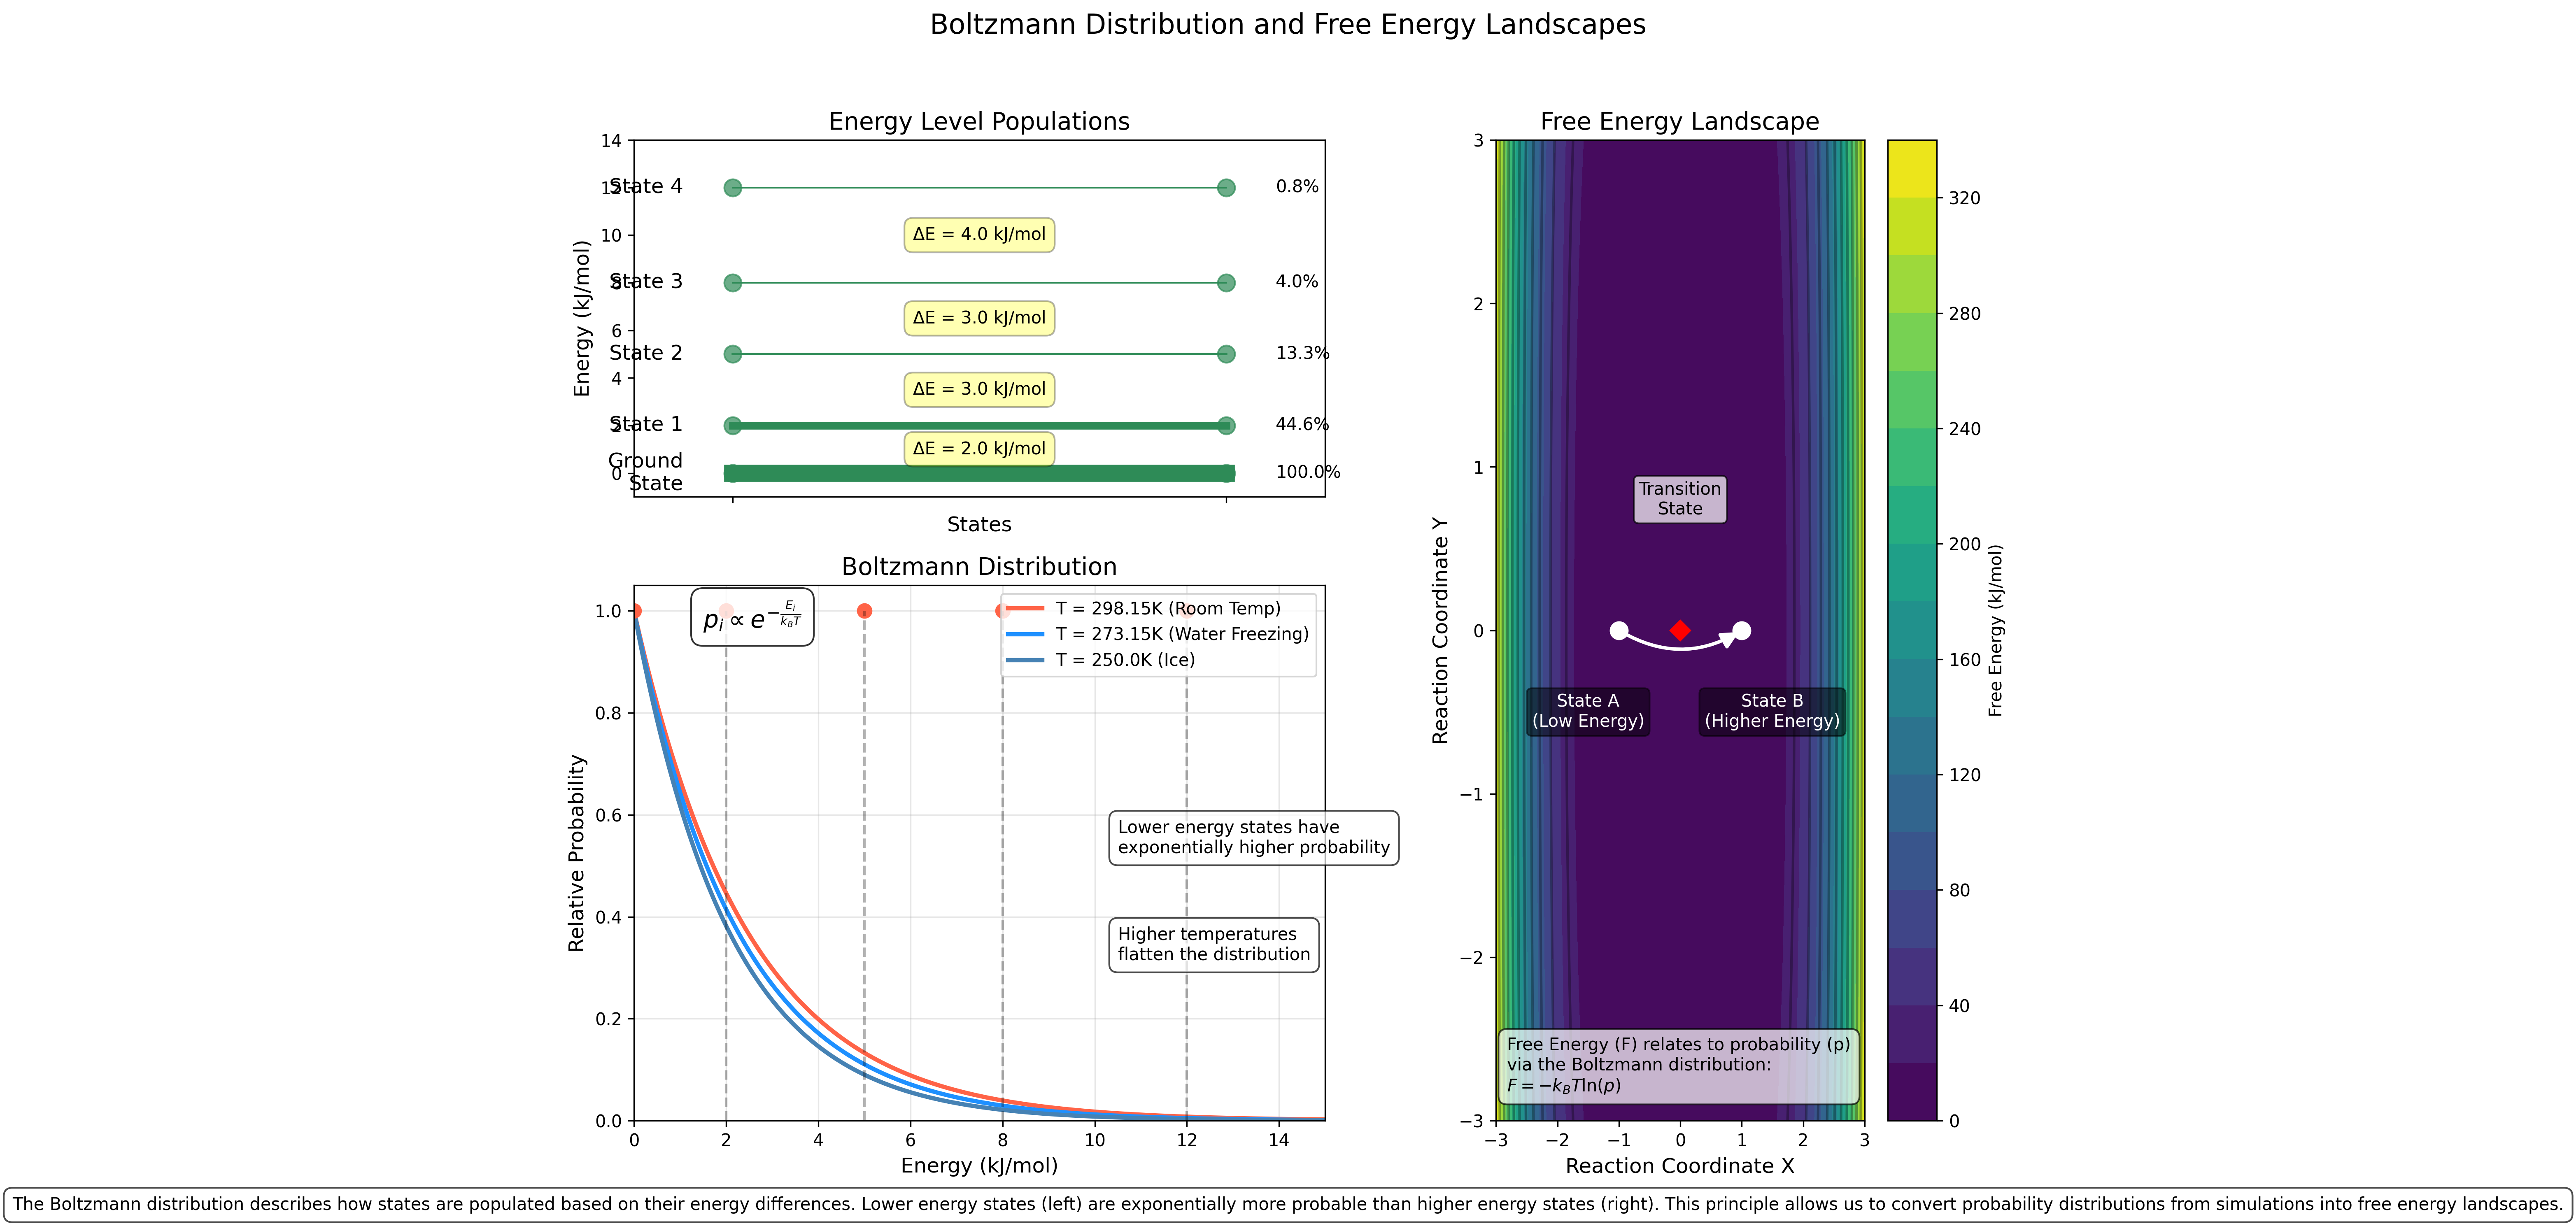

Write Python code to recreate this figure.
#!/usr/bin/env python3
"""
Boltzmann Distribution Visualization

This script creates a visualization of the Boltzmann distribution to illustrate
how energy states are populated according to their energy differences.
Lower energy states are exponentially more probable than higher energy states.

Figure 5: Boltzmann distribution illustrating how states are populated according 
to their energy differences. Lower energy states (left) are exponentially more probable 
than higher energy states (right). This fundamental principle underlies our ability 
to convert probability distributions observed in simulations into meaningful free energy landscapes.
"""

import numpy as np
import matplotlib.pyplot as plt
from matplotlib.patches import FancyArrowPatch
from matplotlib.colors import LinearSegmentedColormap
import matplotlib.gridspec as gridspec

# Constants
k_B = 8.3145e-3  # Boltzmann constant in kJ/(mol·K)
T_room = 298.15  # Room temperature in K
T_water = 273.15  # Water freezing point in K
T_ice = 250.0   # Cold ice temperature in K

def boltzmann_probability(energy, temperature):
    """
    Calculate the Boltzmann probability for a given energy and temperature
    
    Parameters:
    -----------
    energy : float or array-like
        Energy level(s) in kJ/mol
    temperature : float
        Temperature in Kelvin
        
    Returns:
    --------
    float or array-like
        Probability according to Boltzmann distribution
    """
    # Calculate the exponential factor: exp(-E/kT)
    exp_factor = np.exp(-energy / (k_B * temperature))
    
    # For visualization purposes, we'll normalize to the maximum
    # In a real system, we would divide by the partition function
    return exp_factor / np.max(exp_factor)

def energy_levels_diagram():
    """
    Create a visualization of energy levels and their populations based on the Boltzmann distribution
    
    Returns:
    --------
    matplotlib.figure.Figure
        The complete figure with energy levels and Boltzmann distribution
    """
    # Create figure with better layout
    fig = plt.figure(figsize=(12, 10))
    
    # Create GridSpec for flexible layout
    gs = gridspec.GridSpec(2, 2, height_ratios=[1, 1.5], width_ratios=[1.5, 1])
    
    # Energy levels and distribution plot
    ax1 = plt.subplot(gs[0, 0])  # Top left - Energy levels
    ax2 = plt.subplot(gs[1, 0])  # Bottom left - Boltzmann distribution
    ax3 = plt.subplot(gs[:, 1])  # Right column - Free energy landscape
    
    # Define a range of energies in kJ/mol
    energies = np.linspace(0, 15, 1000)
    
    # Calculate Boltzmann distributions at different temperatures
    p_room = boltzmann_probability(energies, T_room)
    p_water = boltzmann_probability(energies, T_water)
    p_ice = boltzmann_probability(energies, T_ice)
    
    # Define some discrete energy levels for illustration
    energy_levels = [0, 2, 5, 8, 12]
    level_labels = ["Ground\nState", "State 1", "State 2", "State 3", "State 4"]
    populations = boltzmann_probability(np.array(energy_levels), T_room)
    
    # Colors for different temperatures
    colors = {
        'room': '#FF6347',  # Tomato red for room temperature
        'water': '#1E90FF', # Dodger blue for water
        'ice': '#4682B4',   # Steel blue for ice
        'levels': '#2E8B57' # Sea green for energy levels
    }
    
    # PLOT 1: Energy Levels Diagram
    # -----------------------------
    # Draw horizontal lines for energy levels
    for i, (e, label, pop) in enumerate(zip(energy_levels, level_labels, populations)):
        # Line width proportional to population
        lw = max(1, 10 * pop)
        ax1.plot([0, 1], [e, e], linewidth=lw, color=colors['levels'])
        
        # Add label
        ax1.text(-0.1, e, label, verticalalignment='center', horizontalalignment='right', fontsize=12)
        
        # Add population percentage
        ax1.text(1.1, e, f"{pop*100:.1f}%", verticalalignment='center', horizontalalignment='left', fontsize=10)
        
        # Add small circles at ends to represent states
        ax1.plot(0, e, 'o', markersize=10, color=colors['levels'], alpha=0.7)
        ax1.plot(1, e, 'o', markersize=10, color=colors['levels'], alpha=0.7)
    
    # Add labels and title
    ax1.set_title("Energy Level Populations", fontsize=14)
    ax1.set_xlabel("States", fontsize=12)
    ax1.set_ylabel("Energy (kJ/mol)", fontsize=12)
    ax1.set_xticks([0, 1])
    ax1.set_xticklabels(["", ""])
    ax1.set_xlim(-0.2, 1.2)
    ax1.set_ylim(-1, energy_levels[-1] + 2)
    
    # Add annotations for energy gaps
    for i in range(len(energy_levels)-1):
        gap = energy_levels[i+1] - energy_levels[i]
        mid_point = (energy_levels[i] + energy_levels[i+1]) / 2
        ax1.annotate(f"ΔE = {gap:.1f} kJ/mol", 
                    xy=(0.5, mid_point),
                    xytext=(0.5, mid_point),
                    textcoords='data', 
                    ha='center', va='center',
                    bbox=dict(boxstyle='round,pad=0.5', fc='yellow', alpha=0.3),
                    fontsize=10)
    
    # PLOT 2: Boltzmann Distribution
    # -----------------------------
    # Plot the Boltzmann distributions
    ax2.plot(energies, p_room, '-', color=colors['room'], linewidth=2.5, label=f'T = {T_room}K (Room Temp)')
    ax2.plot(energies, p_water, '-', color=colors['water'], linewidth=2.5, label=f'T = {T_water}K (Water Freezing)')
    ax2.plot(energies, p_ice, '-', color=colors['ice'], linewidth=2.5, label=f'T = {T_ice}K (Ice)')
    
    # Add markers for the specific energy levels
    for e, pop in zip(energy_levels, populations):
        ax2.plot(e, boltzmann_probability(e, T_room), 'o', markersize=8, color=colors['room'])
        # Add dashed vertical lines from energy levels to distribution
        ax2.plot([e, e], [0, boltzmann_probability(e, T_room)], 'k--', alpha=0.3)
    
    # Add labels and title
    ax2.set_title("Boltzmann Distribution", fontsize=14)
    ax2.set_xlabel("Energy (kJ/mol)", fontsize=12)
    ax2.set_ylabel("Relative Probability", fontsize=12)
    ax2.set_xlim(0, energies[-1])
    ax2.set_ylim(0, 1.05)
    ax2.legend(loc='upper right', fontsize=10)
    ax2.grid(True, alpha=0.3)
    
    # Add key equations
    eqn_text = r"$p_i \propto e^{-\frac{E_i}{k_B T}}$"
    ax2.text(0.1, 0.92, eqn_text, transform=ax2.transAxes, fontsize=14, 
             bbox=dict(facecolor='white', alpha=0.8, boxstyle='round,pad=0.5'))
    
    # Add explanatory text
    explanation = "Lower energy states have\nexponentially higher probability"
    ax2.text(0.7, 0.5, explanation, transform=ax2.transAxes, fontsize=10,
            bbox=dict(facecolor='white', alpha=0.7, boxstyle='round,pad=0.5'))
    
    # Add temperature effect explanation
    temp_explanation = "Higher temperatures\nflatten the distribution"
    ax2.text(0.7, 0.3, temp_explanation, transform=ax2.transAxes, fontsize=10,
            bbox=dict(facecolor='white', alpha=0.7, boxstyle='round,pad=0.5'))
    
    # PLOT 3: Free Energy Landscape
    # -----------------------------
    # Create a simple 2D potential energy surface
    x = np.linspace(-3, 3, 100)
    y = np.linspace(-3, 3, 100)
    X, Y = np.meshgrid(x, y)
    
    # Simple double-well potential with two minima
    Z = 5*(X**2 - 1)**2 + Y**2
    
    # Calculate Boltzmann probabilities
    P = np.exp(-Z / (k_B * T_room))
    # Convert to free energy: F = -kT ln(P)
    F = -k_B * T_room * np.log(P / np.max(P))
    
    # Plot free energy landscape
    contour = ax3.contourf(X, Y, F, 20, cmap='viridis')
    ax3.contour(X, Y, F, 10, colors='k', alpha=0.3)
    
    # Add a colorbar
    cbar = plt.colorbar(contour, ax=ax3)
    cbar.set_label('Free Energy (kJ/mol)', fontsize=10)
    
    # Mark minima and transition state
    min1_x, min1_y = -1, 0
    min2_x, min2_y = 1, 0
    trans_x, trans_y = 0, 0
    
    ax3.plot(min1_x, min1_y, 'o', color='white', markersize=10)
    ax3.plot(min2_x, min2_y, 'o', color='white', markersize=10)
    ax3.plot(trans_x, trans_y, 'D', color='red', markersize=8)
    
    # Add labels
    ax3.text(min1_x-0.5, min1_y-0.5, "State A\n(Low Energy)", color='white', 
             fontsize=10, ha='center', va='center',
             bbox=dict(facecolor='black', alpha=0.5, boxstyle='round,pad=0.3'))
    ax3.text(min2_x+0.5, min2_y-0.5, "State B\n(Higher Energy)", color='white', 
             fontsize=10, ha='center', va='center',
             bbox=dict(facecolor='black', alpha=0.5, boxstyle='round,pad=0.3'))
    ax3.text(trans_x, trans_y+0.8, "Transition\nState", color='black', 
             fontsize=10, ha='center', va='center',
             bbox=dict(facecolor='white', alpha=0.7, boxstyle='round,pad=0.3'))
    
    # Draw a reaction pathway with an arrow
    path = FancyArrowPatch((min1_x, min1_y), (min2_x, min2_y), 
                          connectionstyle="arc3,rad=0.3", 
                          color='white', linewidth=2, arrowstyle='-|>', 
                          mutation_scale=20)
    ax3.add_patch(path)
    
    # Add title and labels
    ax3.set_title("Free Energy Landscape", fontsize=14)
    ax3.set_xlabel("Reaction Coordinate X", fontsize=12)
    ax3.set_ylabel("Reaction Coordinate Y", fontsize=12)
    
    # Add explanation of connection to Boltzmann
    connection = (
        "Free Energy (F) relates to probability (p)\n"
        "via the Boltzmann distribution:\n"
        r"$F = -k_B T \ln(p)$"
    )
    ax3.text(0.03, 0.03, connection, transform=ax3.transAxes, fontsize=10,
            bbox=dict(facecolor='white', alpha=0.7, boxstyle='round,pad=0.5'))
    
    # Add overall title to the figure
    fig.suptitle("Boltzmann Distribution and Free Energy Landscapes", fontsize=16, y=0.98)
    
    # Add explanatory footer
    footer_text = (
        "The Boltzmann distribution describes how states are populated based on their energy differences. "
        "Lower energy states (left) are exponentially more probable than higher energy states (right). "
        "This principle allows us to convert probability distributions from simulations into free energy landscapes."
    )
    fig.text(0.5, 0.01, footer_text, ha='center', fontsize=10, 
             bbox=dict(facecolor='white', alpha=0.7, boxstyle='round,pad=0.5'))
    
    # Adjust layout
    plt.tight_layout(rect=[0, 0.02, 1, 0.95])
    
    return fig

def main():
    """Main function to run the script"""
    # Create the visualization
    fig = energy_levels_diagram()
    
    # Save the figure
    output_file = 'boltzmann_distribution.png'
    plt.savefig(output_file, dpi=300, bbox_inches='tight')
    print(f"Figure saved to {output_file}")
    
    # Show the figure
    plt.close()

if __name__ == "__main__":
    main() 
